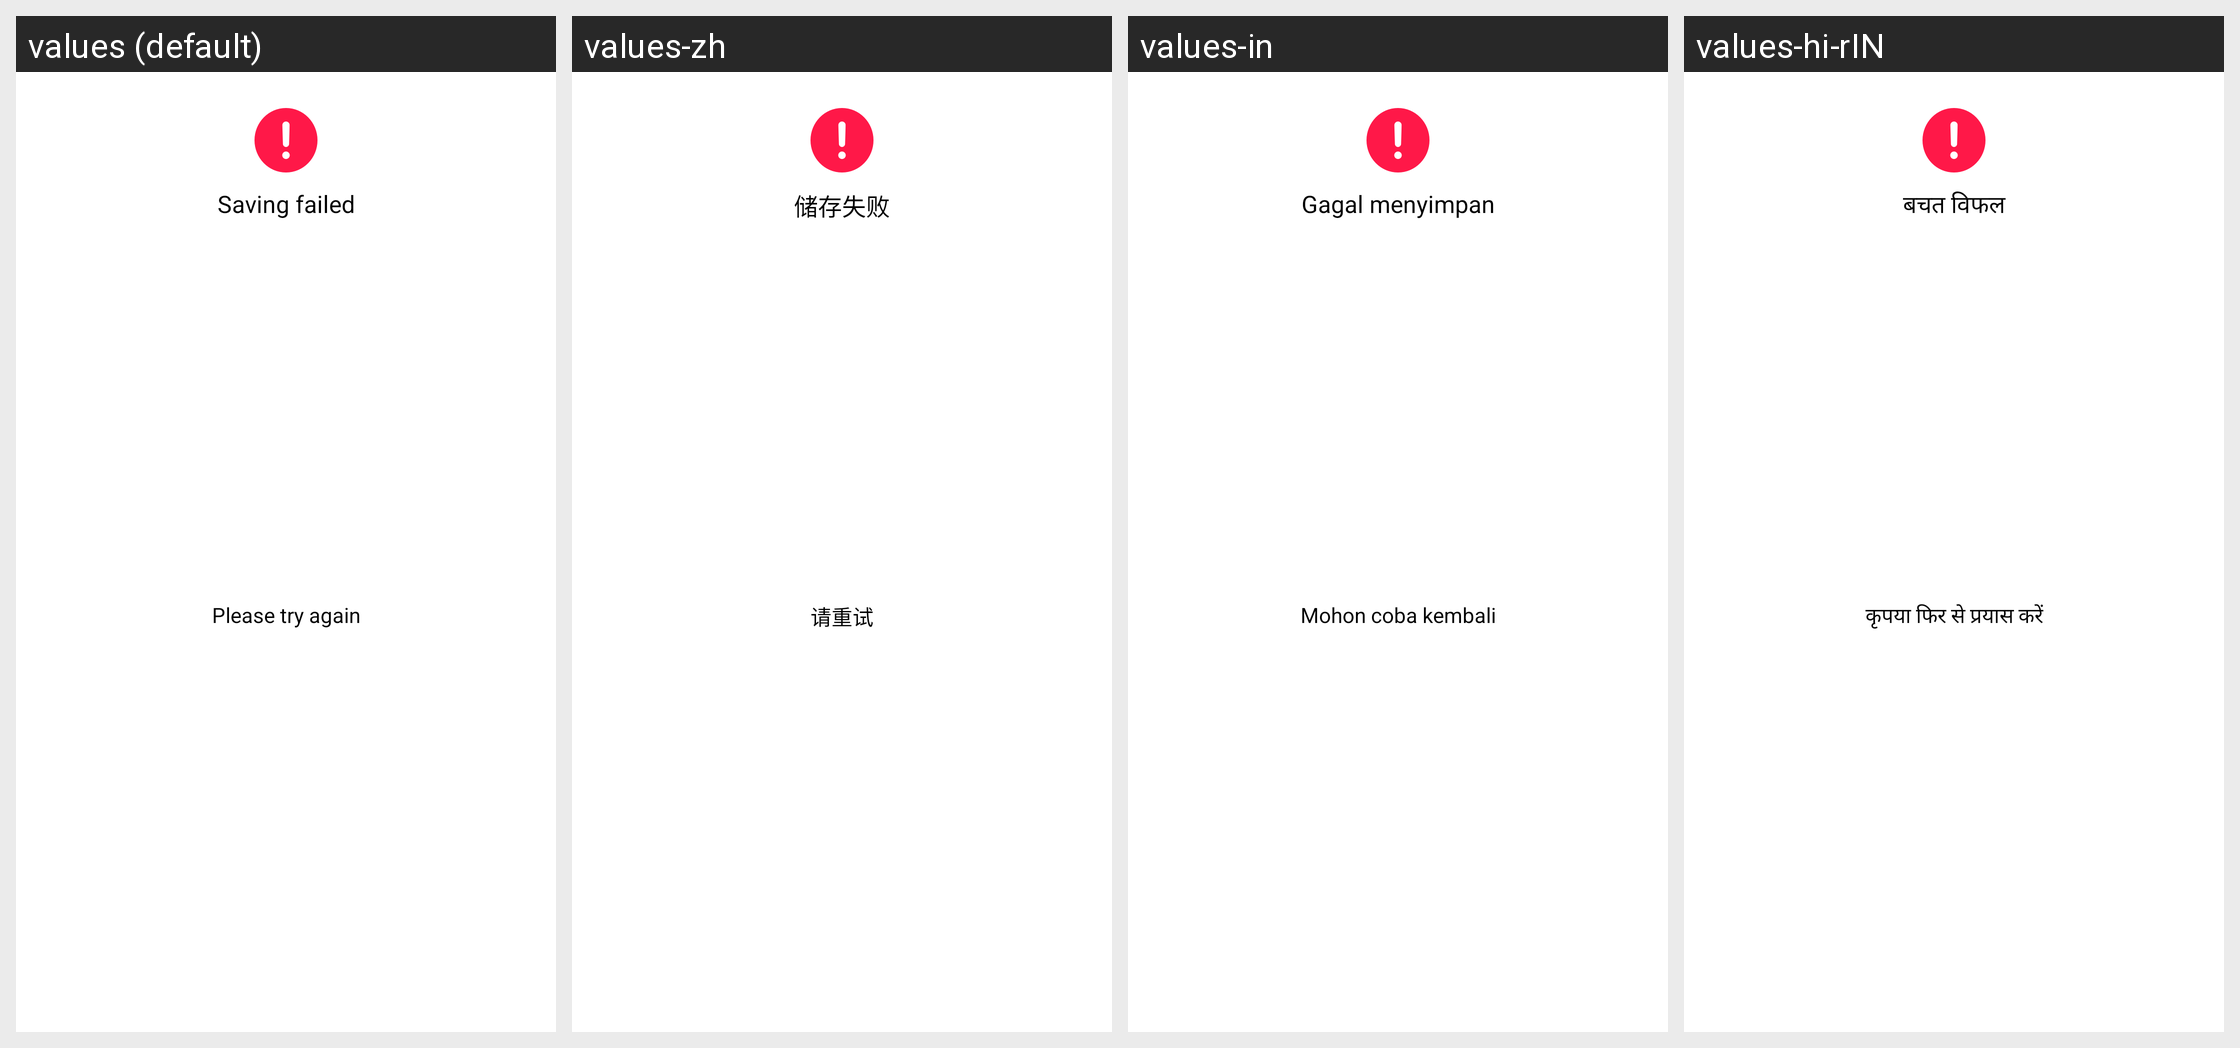

Translations of the strings shown on this Android screen, per locale in the grid:
Android screen res/layout/small_dialog_failure.xml rendered under 4 locales, left to right: values (default), values-zh, values-in, values-hi-rIN. Device: Nexus 5 (rendered at 1080×1920; each locale shown at half size, 540×960, under a caption strip naming it); theme AppTheme.
Other locales in the repository, not shown: values-ms, values-vi.
Strings drawn on this screen, with the default value and each locale's value (text and hints the layout hard-codes, and strings that could not be matched under every locale, appear in the picture but are not listed):

txt_saving_failed
  values: Saving failed
  values-zh: 储存失败
  values-in: Gagal menyimpan
  values-hi-rIN: बचत विफल

txt_please_try_again
  values: Please try again
  values-zh: 请重试
  values-in: Mohon coba kembali
  values-hi-rIN: कृपया फिर से प्रयास करें
